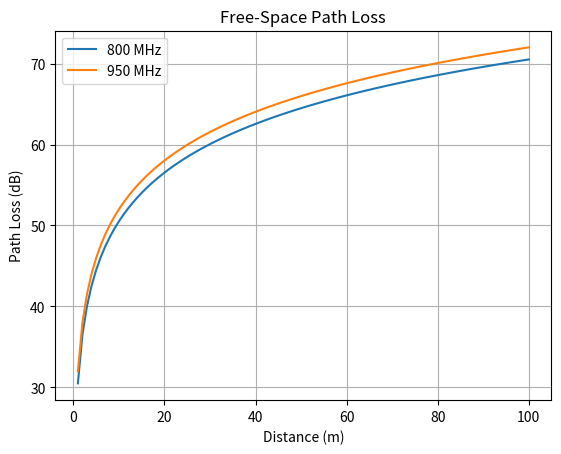

Generate this figure with matplotlib:
import numpy as np
import matplotlib.pyplot as plt

d = np.arange(1, 101)
c = 3e8

for f in [800e6, 950e6]:
    L = 20*np.log10(f) + 20*np.log10(d) + 20*np.log10(4*np.pi/c)
    plt.plot(d, L, label=f"{f/1e6:.0f} MHz")

plt.xlabel("Distance (m)")
plt.ylabel("Path Loss (dB)")
plt.title("Free-Space Path Loss")
plt.legend()
plt.grid()
plt.show()
